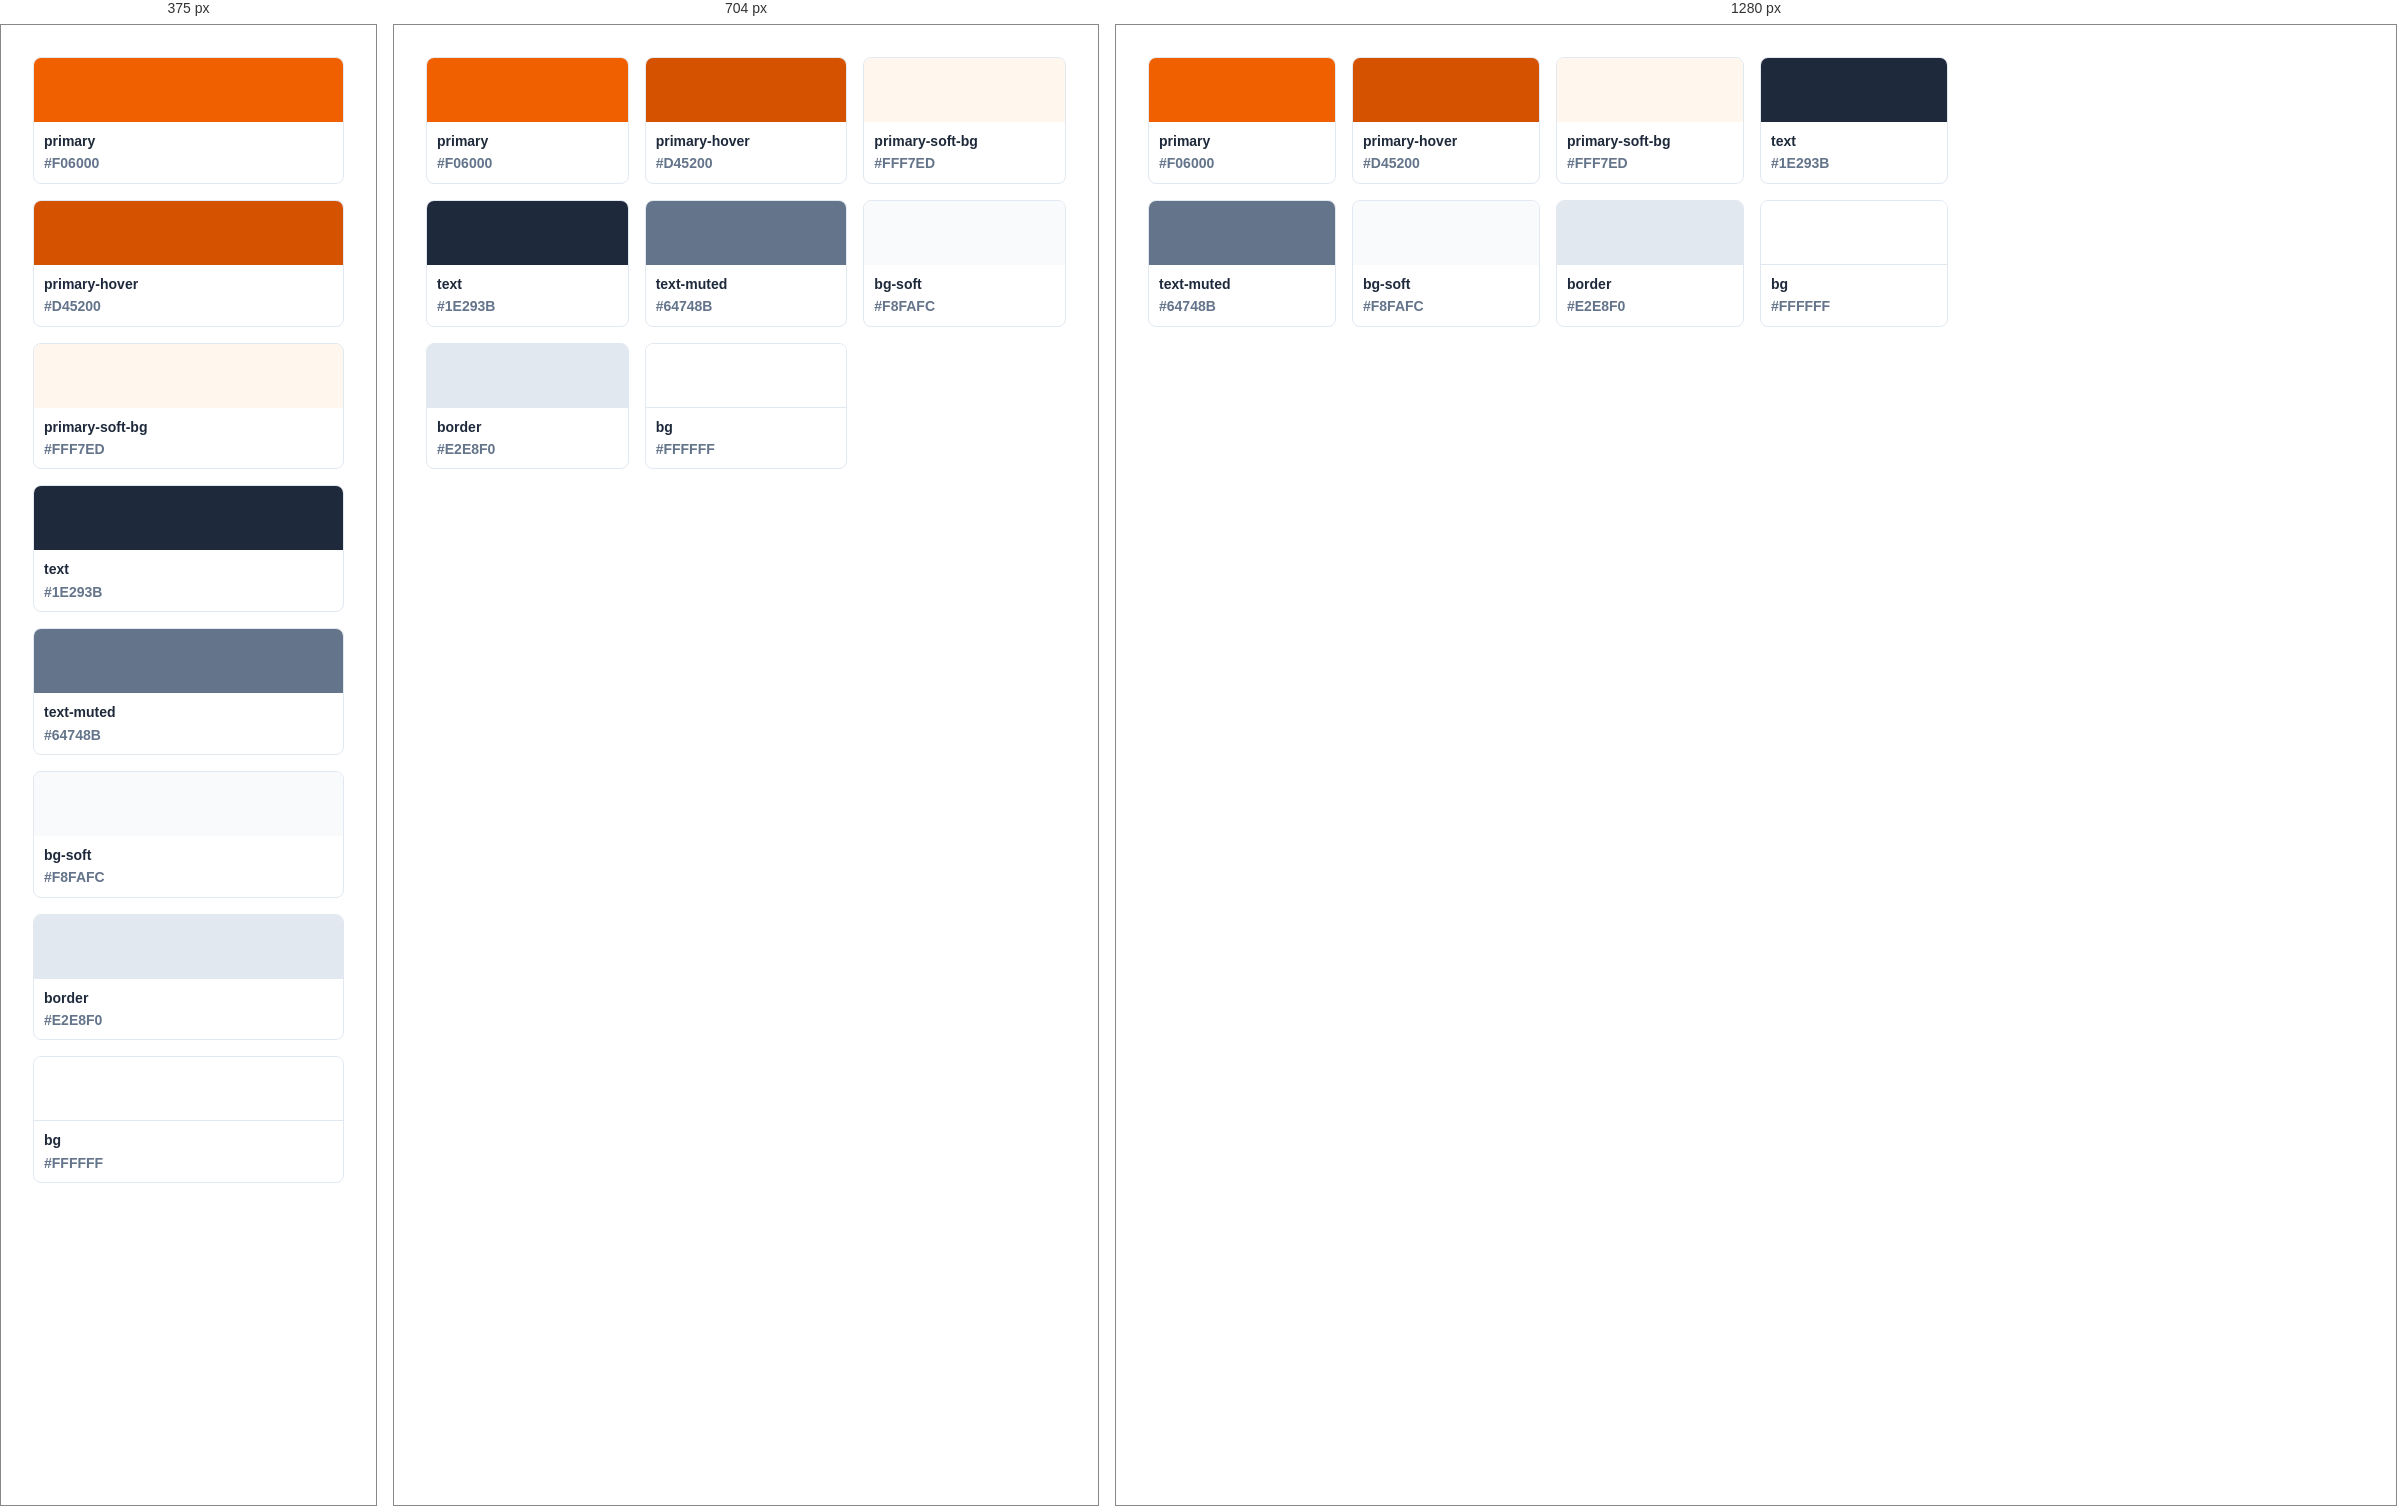
Rendered at 375 px, 704 px and 1280 px, left to right.

<!-- file: Colors.html -->
<!-- @dsCard group="Foundations" -->
<!DOCTYPE html>
<html lang="zh-TW">
<head>
<meta charset="UTF-8">
<title>Colors</title>
<link rel="stylesheet" href="../../../styles.css">
<style>
  body { padding: 2rem; }
  .grid { display: grid; grid-template-columns: repeat(auto-fill, minmax(150px, 1fr)); gap: 1rem; max-width: 800px; }
  .sw { border: 1px solid var(--color-border); border-radius: var(--radius-md); overflow: hidden; }
  .chip { height: 64px; }
  .meta { padding: .5rem .625rem; font-size: var(--text-sm); }
  .meta .name { font-weight: 700; display: block; }
  .meta .val { color: var(--color-text-muted); font-size: var(--text-sm); }
</style>
</head>
<body>
  <div class="grid">
    <div class="sw"><div class="chip" style="background:var(--color-primary)"></div><div class="meta"><span class="name">primary</span><span class="val">#F06000</span></div></div>
    <div class="sw"><div class="chip" style="background:var(--color-primary-hover)"></div><div class="meta"><span class="name">primary-hover</span><span class="val">#D45200</span></div></div>
    <div class="sw"><div class="chip" style="background:var(--color-primary-soft-bg)"></div><div class="meta"><span class="name">primary-soft-bg</span><span class="val">#FFF7ED</span></div></div>
    <div class="sw"><div class="chip" style="background:var(--color-text)"></div><div class="meta"><span class="name">text</span><span class="val">#1E293B</span></div></div>
    <div class="sw"><div class="chip" style="background:var(--color-text-muted)"></div><div class="meta"><span class="name">text-muted</span><span class="val">#64748B</span></div></div>
    <div class="sw"><div class="chip" style="background:var(--color-bg-soft)"></div><div class="meta"><span class="name">bg-soft</span><span class="val">#F8FAFC</span></div></div>
    <div class="sw"><div class="chip" style="background:var(--color-border)"></div><div class="meta"><span class="name">border</span><span class="val">#E2E8F0</span></div></div>
    <div class="sw"><div class="chip" style="background:var(--color-bg);border-bottom:1px solid var(--color-border)"></div><div class="meta"><span class="name">bg</span><span class="val">#FFFFFF</span></div></div>
  </div>
</body>
</html>


/* @media block from tokens.css */
@media (max-width: 768px) {
  :root { --spacing-section: 3.5rem; }
}

/* @media block from _ds_bundle.css */
@media (max-width: 640px) {
  .form-row {
    flex-direction: column;
    /* 收合後欄距沿用 gap（row 內 .form-group 的 margin 已歸零，靠 gap 給間距） */
  }
}